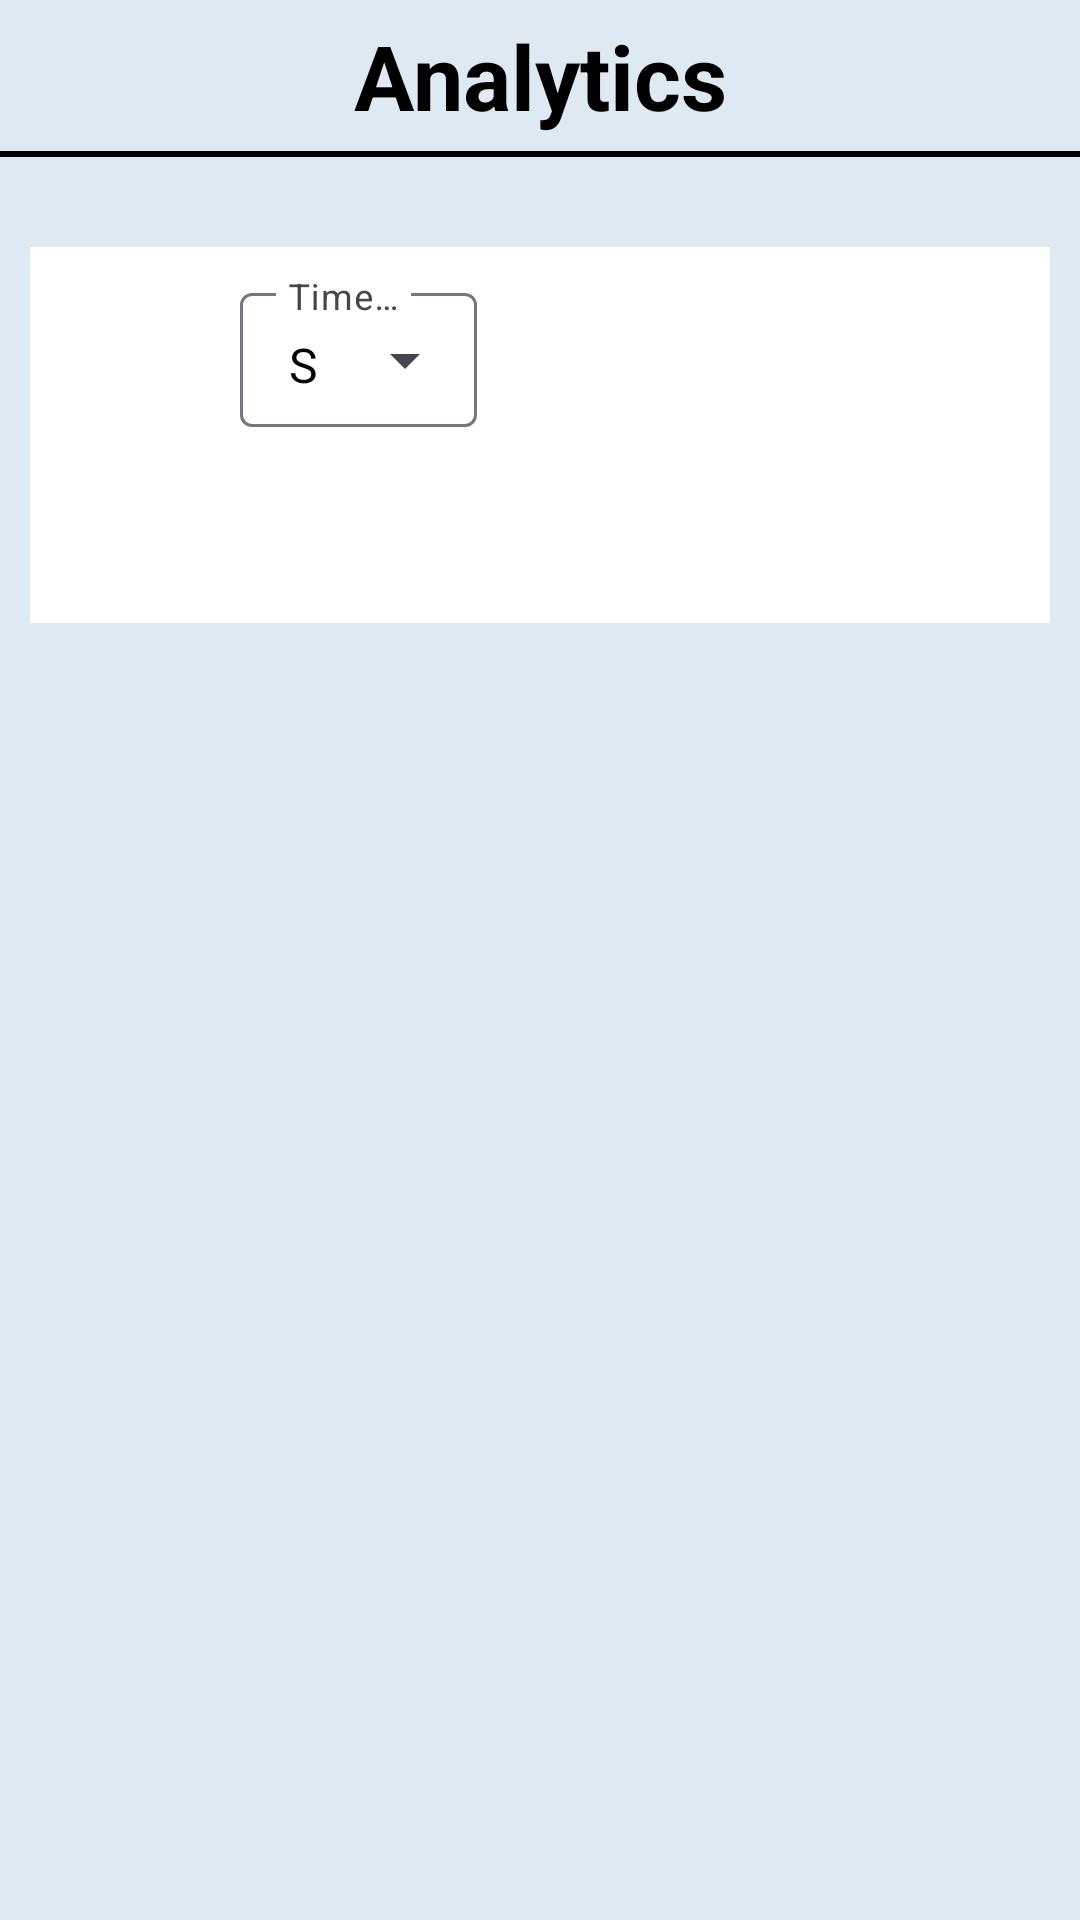

Android layout source for this screen:
<!-- AndroidManifest.xml: application theme Base.Theme.ExpenseTracker -->
<!-- res/layout/analysis_fragment.xml -->
<?xml version="1.0" encoding="utf-8"?>
<layout xmlns:android="http://schemas.android.com/apk/res/android"
    xmlns:app="http://schemas.android.com/apk/res-auto">

    <LinearLayout
        android:layout_width="match_parent"
        android:layout_height="match_parent"
        android:background="@color/white_blue"
        android:orientation="vertical">

        <TextView
            android:layout_width="match_parent"
            android:layout_height="wrap_content"
            android:background="@color/white_blue"
            android:gravity="center"
            android:paddingTop="5sp"
            android:paddingBottom="5sp"
            android:text="@string/analysis"
            android:textColor="@color/black"
            android:textSize="30sp"
            android:textStyle="bold" />

        <View
            android:layout_width="match_parent"
            android:layout_height="2sp"
            android:background="@color/black" />

        <LinearLayout
            android:layout_width="match_parent"
            android:layout_height="wrap_content"
            android:layout_marginLeft="10sp"
            android:layout_marginTop="30sp"
            android:layout_marginRight="10sp"
            android:background="@color/white"
            android:orientation="vertical"
            android:paddingBottom="5sp">

            <LinearLayout
                android:layout_width="match_parent"
                android:layout_height="wrap_content"
                android:orientation="horizontal"
                android:paddingTop="5sp"
                android:paddingBottom="5sp">

                <ImageView
                    android:id="@+id/date_range_icon"
                    android:layout_width="60sp"
                    android:layout_height="60sp"
                    android:layout_gravity="center"
                    android:layout_marginEnd="10sp"
                    android:src="@drawable/date_range" />


                <com.google.android.material.textfield.TextInputLayout
                    style="@style/Widget.Material3.TextInputLayout.OutlinedBox.Dense.ExposedDropdownMenu"
                    android:layout_width="wrap_content"
                    android:layout_height="50sp"
                    android:layout_gravity="center"
                    android:hint="Time Frame"
                    android:visibility="visible"
                    app:hintTextColor="@color/black">


                    <AutoCompleteTextView
                        android:id="@+id/time_frame"
                        android:layout_width="wrap_content"
                        android:layout_height="wrap_content"
                        android:inputType="none"
                        android:text="Select"
                        android:textColor="@color/black"
                        android:textColorHint="@color/black" />
                </com.google.android.material.textfield.TextInputLayout>

                <com.google.android.material.textfield.TextInputLayout
                    android:id="@+id/choose_time_layout"
                    style="@style/Widget.Material3.TextInputLayout.OutlinedBox.Dense.ExposedDropdownMenu"
                    android:layout_width="wrap_content"
                    android:layout_height="50sp"
                    android:layout_gravity="center"
                    android:layout_marginLeft="10sp"
                    android:hint="Time"
                    android:visibility="gone"
                    app:hintTextColor="@color/black">


                    <AutoCompleteTextView
                        android:id="@+id/choose_time"
                        android:layout_width="wrap_content"
                        android:layout_height="wrap_content"
                        android:inputType="none"
                        android:text="Select"
                        android:textColor="@color/black"
                        android:textColorHint="@color/black" />
                </com.google.android.material.textfield.TextInputLayout>

            </LinearLayout>

            <TextView
                android:id="@+id/from_to_date"
                android:layout_width="match_parent"
                android:layout_height="match_parent"
                android:layout_gravity="center"
                android:layout_marginStart="10sp"
                android:layout_marginTop="10sp"
                android:layout_marginBottom="10sp"
                android:gravity="center"
                android:text="@string/select_range"
                android:textColor="@color/black"
                android:textSize="20sp"
                android:textStyle="bold"
                android:visibility="gone" />

            <TextView
                android:id="@+id/btn_apply"
                android:layout_width="match_parent"
                android:layout_height="wrap_content"
                android:layout_marginLeft="10sp"
                android:layout_marginRight="10sp"
                android:background="@drawable/circular_30_counter_white_blue"
                android:gravity="center"
                android:paddingTop="5sp"
                android:paddingBottom="5sp"
                android:text="@string/apply"
                android:textColor="@color/white"
                android:textSize="30sp" />

        </LinearLayout>

        <androidx.cardview.widget.CardView
            android:visibility="gone"
            android:layout_width="match_parent"
            android:layout_height="wrap_content"
            android:background="@color/counter_white_blue"
            android:layout_marginLeft="10sp"
            android:layout_marginRight="10sp"
            android:layout_marginTop="20sp">
            <TextView
                android:layout_width="wrap_content"
                android:layout_height="wrap_content"
                android:text="Debit"/>
            <TextView
                android:layout_width="wrap_content"
                android:layout_height="wrap_content"
                android:text="@string/credit"/>
        </androidx.cardview.widget.CardView>
        <TextView
            android:id="@+id/error_message"
            android:layout_width="wrap_content"
            android:layout_height="wrap_content"
            android:layout_gravity="center"
            android:gravity="center"
            android:text="No Data is available Between\nThe dates You Entered"
            android:textColor="@color/counter_white_blue"
            android:textStyle="bold"
            android:visibility="gone" />


        <ScrollView
            android:layout_width="match_parent"
            android:layout_height="match_parent">

            <LinearLayout
                android:layout_width="match_parent"
                android:layout_height="wrap_content"
                android:orientation="vertical"
                android:paddingBottom="50dp">

                <com.github.mikephil.charting.charts.PieChart
                    android:id="@+id/analysis_graph"
                    android:layout_width="match_parent"
                    android:layout_height="450dp"
                    android:layout_marginBottom="30sp"
                    android:textSize="15sp"
                    android:visibility="gone" />
                <com.github.mikephil.charting.charts.BarChart
                    android:id="@+id/analysis_graph2"
                    android:layout_width="match_parent"
                    android:layout_height="450dp"
                    android:visibility="gone" />

                <TextView
                    android:id="@+id/drag_message"
                    android:layout_width="match_parent"
                    android:layout_height="wrap_content"
                    android:layout_gravity="center"
                    android:text="Drag Screen to the right side for more data"
                    android:textColor="@color/red"
                    android:textSize="20dp"
                    android:textStyle="bold"
                    android:visibility="gone" />
            </LinearLayout>
        </ScrollView>

    </LinearLayout>
</layout>
<!-- resources referenced by this layout -->
<resources>
  <color name="black">#FF000000</color>
  <color name="counter_white_blue">#1a3042</color>
  <color name="red">#ff0000</color>
  <color name="white">#FFFFFFFF</color>
  <color name="white_blue">#dee9f2</color>
  <string name="analysis">Analytics</string>
  <string name="apply">Apply</string>
  <string name="credit">Credit</string>
  <string name="select_range">Select range</string>
  <style name="Base.Theme.ExpenseTracker" parent="Theme.Material3.Light.NoActionBar">
  
      </style>
</resources>
